Run: headless pygame with SDL's dummy video driver; simulated clock (each Clock.tick advances the game by its frame time, no real sleeping); random seed 0; keys injected as events and as key.get_pressed() state; no mouse input.
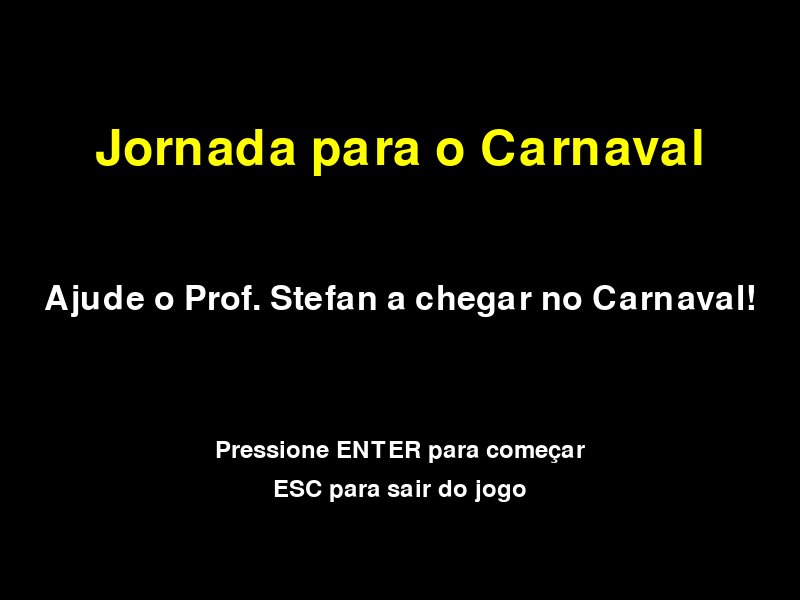
Frame 1 of 4 · flips 1–60 · no input
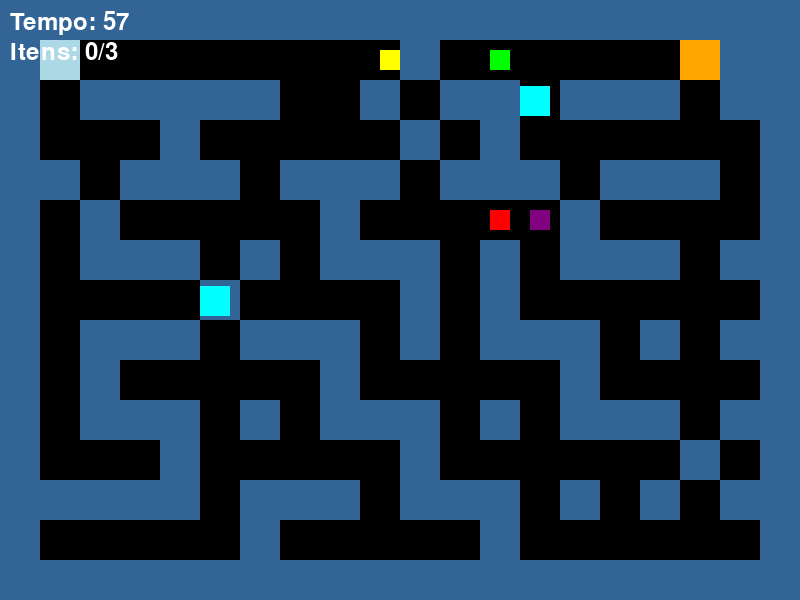
Frame 2 of 4 · flips 61–180 · tapped SPACE, RETURN · held RIGHT (→), D
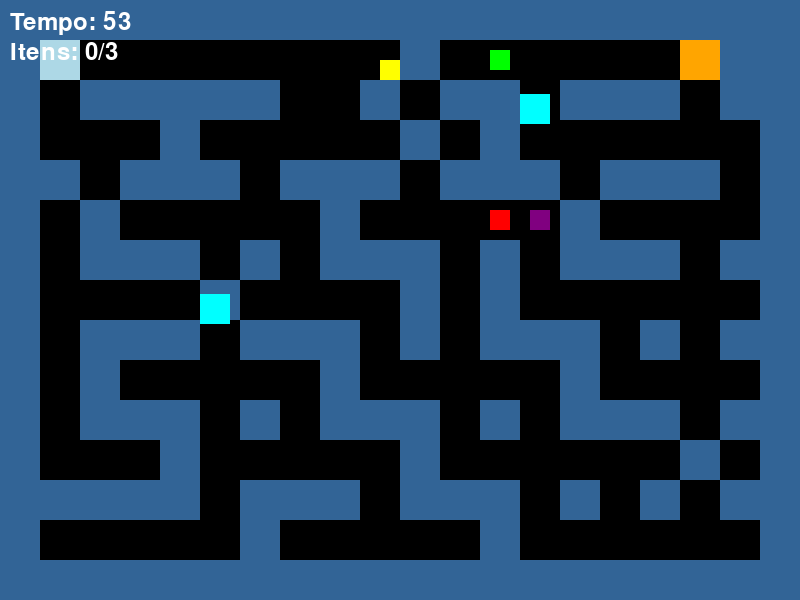
Frame 3 of 4 · flips 181–300 · held DOWN (↓), S
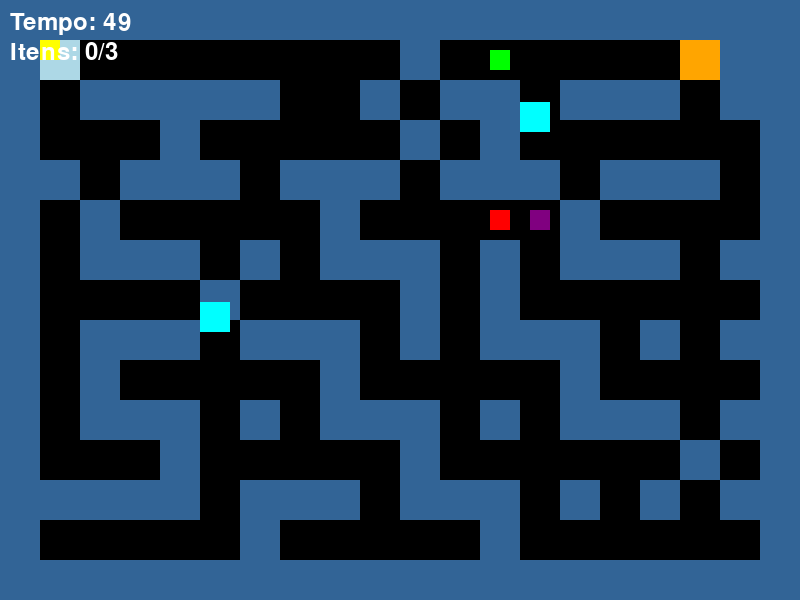
Frame 4 of 4 · flips 301–420 · held LEFT (←), A, UP (↑), W

The pygame program that drew these frames:

# -*- coding: utf-8 -*-
import pygame
import sys
import random

# --- Configurações e Constantes ---
# Cores
PRETO = (0, 0, 0)
BRANCO = (255, 255, 255)
AZUL_CIN = (50, 100, 150)
AMARELO = (255, 255, 0)
VERDE = (0, 255, 0)
VERMELHO = (255, 0, 0)
ROXO = (128, 0, 128)
LARANJA = (255, 165, 0)
CIANO = (0, 255, 255)
AZUL_CLARO_ENTRADA = (173, 216, 230) # Cor para a entrada

# Tela
LARGURA_TELA = 800
ALTURA_TELA = 600
TAMANHO_BLOCO = 40

# Jogo
TITULO_JOGO = "Jornada para o Carnaval"
FPS = 30
TEMPO_TOTAL_JOGO = 60  # em segundos

# --- Estrutura do Labirinto ---
# 'P' = Parede, 'C' = Corredor, 'E' = Entrada, 'S' = Saída
LAYOUT_LABIRINTO = [
    "PPPPPPPPPPPPPPPPPPPP",
    "PECCCCCCCCPCCCCCCSPP",
    "PCPPPPPCCPCPPCPPPCPP",
    "PCCCPCCCCCPCPCCCCCCP",
    "PPCPPPCPPPCPPPCPPPCP",
    "PCPCCCCCPCCCCCPCCCCP",
    "PCPPPCPCPPPCPCPPPCPP",
    "PCCCCPCCCCPCPCCCCCCP",
    "PCPPPCPPPCPCPPPCPCPP",
    "PCPCCCCCPCCCCCPCCCCP",
    "PCPPPCPCPPPCPCPPPCPP",
    "PCCCPCCCCCPCCCCCCPCP",
    "PPPPPCPPPCPPPCPCPCPP",
    "PCCCCCPCCCCCPCCCCCCP",
    "PPPPPPPPPPPPPPPPPPPP",
]

# --- Classes do Jogo ---

class Professor(pygame.sprite.Sprite):
    """Classe que representa o jogador."""
    def __init__(self, x, y):
        super().__init__()
        self.image = pygame.Surface((TAMANHO_BLOCO // 2, TAMANHO_BLOCO // 2))
        self.image.fill(AMARELO)
        self.rect = self.image.get_rect(center=(x, y))
        self.velocidade_base = 5
        self.velocidade = self.velocidade_base
        self.itens_coletados = []
        
        # Atributos dos power-ups
        self.invisivel = False
        self.tempo_boost = 0
        self.tempo_invisivel = 0
        self.drunk = False
        self.tempo_drunk = 0

    def mover(self, dx, dy, paredes):
        """Move o personagem e checa colisão com as paredes de forma mais robusta."""
        # Move no eixo X
        self.rect.x += dx * self.velocidade
        for parede in paredes:
            if self.rect.colliderect(parede.rect):
                if dx > 0: self.rect.right = parede.rect.left
                if dx < 0: self.rect.left = parede.rect.right
        
        # Move no eixo Y
        self.rect.y += dy * self.velocidade
        for parede in paredes:
            if self.rect.colliderect(parede.rect):
                if dy > 0: self.rect.bottom = parede.rect.top
                if dy < 0: self.rect.top = parede.rect.bottom
    
    def update(self, tempo_atual):
        """Atualiza o estado dos power-ups."""
        # Efeito da Sombrinha de Frevo (velocidade)
        if self.tempo_boost > 0 and tempo_atual > self.tempo_boost:
            self.velocidade = self.velocidade_base
            self.tempo_boost = 0
            print("Efeito da Sombrinha acabou!")

        # Efeito da Máscara (invisibilidade)
        if self.tempo_invisivel > 0 and tempo_atual > self.tempo_invisivel:
            self.invisivel = False
            self.tempo_invisivel = 0
            print("Efeito da Máscara acabou!")
            self.image.set_alpha(255) # Volta a ser visível
            
        # Efeito da Garrafa de Pitú (controles trocados)
        if self.tempo_drunk > 0 and tempo_atual > self.tempo_drunk:
            self.drunk = False
            self.tempo_drunk = 0
            print("Efeito da Pitú acabou! Você não está mais tonto.")

    def coletar_item(self, item):
        """Adiciona item à lista e aplica seu efeito."""
        if item.nome not in self.itens_coletados:
            self.itens_coletados.append(item.nome)
            item.aplicar_efeito(self)
            item.kill() # Remove o sprite do item do jogo

class Aluno(pygame.sprite.Sprite):
    """Classe para os obstáculos que se movem."""
    def __init__(self, x, y):
        super().__init__()
        self.image = pygame.Surface((TAMANHO_BLOCO - 10, TAMANHO_BLOCO - 10))
        self.image.fill(CIANO)
        self.rect = self.image.get_rect(topleft=(x, y))
        self.direcao = 1
        self.movimento_range = 120 # O quanto ele se move para frente e para trás
        self.pos_inicial_y = y

    def update(self):
        """Move o aluno verticalmente."""
        self.rect.y += self.direcao * 2
        if self.rect.y > self.pos_inicial_y + self.movimento_range or self.rect.y < self.pos_inicial_y:
            self.direcao *= -1

class Item(pygame.sprite.Sprite):
    """Classe base para todos os itens coletáveis."""
    def __init__(self, nome, cor, pos):
        super().__init__()
        self.nome = nome
        self.image = pygame.Surface((TAMANHO_BLOCO // 2, TAMANHO_BLOCO // 2))
        self.image.fill(cor)
        self.rect = self.image.get_rect(center=pos)

    def aplicar_efeito(self, professor):
        """Método a ser sobrescrito por cada item."""
        print(f"Item {self.nome} coletado!")

class SombrinhaFrevo(Item):
    def __init__(self, pos):
        super().__init__("Sombrinha de Frevo", VERMELHO, pos)

    def aplicar_efeito(self, professor):
        super().aplicar_efeito(professor)
        professor.velocidade = professor.velocidade_base * 2
        professor.tempo_boost = pygame.time.get_ticks() + 5000 # 5 segundos de boost

class GarrafaPitu(Item):
    def __init__(self, pos):
        super().__init__("Garrafa de Pitú", VERDE, pos)

    def aplicar_efeito(self, professor):
        super().aplicar_efeito(professor)
        professor.drunk = True
        professor.tempo_drunk = pygame.time.get_ticks() + 7000 # 7 segundos de tontura

class MascaraCarnaval(Item):
    def __init__(self, pos):
        super().__init__("Máscara de Carnaval", ROXO, pos)

    def aplicar_efeito(self, professor):
        super().aplicar_efeito(professor)
        professor.invisivel = True
        professor.tempo_invisivel = pygame.time.get_ticks() + 8000 # 8 segundos de invisibilidade
        professor.image.set_alpha(128) # Fica semitransparente

class Parede(pygame.sprite.Sprite):
    """Classe para as paredes do labirinto."""
    def __init__(self, x, y):
        super().__init__()
        self.image = pygame.Surface((TAMANHO_BLOCO, TAMANHO_BLOCO))
        self.image.fill(AZUL_CIN)
        self.rect = self.image.get_rect(topleft=(x, y))

# --- Funções Auxiliares ---

def desenhar_texto(texto, fonte, cor, superficie, x, y, centro=False):
    """Função para desenhar texto na tela."""
    objeto_texto = fonte.render(texto, True, cor)
    rect_texto = objeto_texto.get_rect()
    if centro:
        rect_texto.center = (x, y)
    else:
        rect_texto.topleft = (x, y)
    superficie.blit(objeto_texto, rect_texto)

def encontrar_posicoes_acessiveis(layout, inicio_i, inicio_j):
    """Encontra todas as posições acessíveis a partir de um ponto inicial usando BFS."""
    fila = [(inicio_i, inicio_j)]
    visitados = set([(inicio_i, inicio_j)])
    acessiveis = []

    while fila:
        i, j = fila.pop(0)
        
        # Se for um corredor, adiciona às posições acessíveis para spawn de itens
        if layout[i][j] == 'C':
            x = j * TAMANHO_BLOCO + TAMANHO_BLOCO // 2
            y = i * TAMANHO_BLOCO + TAMANHO_BLOCO // 2
            acessiveis.append((x, y))

        # Verifica os vizinhos (cima, baixo, esquerda, direita)
        for di, dj in [(0, 1), (0, -1), (1, 0), (-1, 0)]:
            ni, nj = i + di, j + dj

            # Checa se o vizinho está dentro dos limites do labirinto
            if 0 <= ni < len(layout) and 0 <= nj < len(layout[0]):
                # Checa se não é uma parede e se ainda não foi visitado
                if layout[ni][nj] != 'P' and (ni, nj) not in visitados:
                    visitados.add((ni, nj))
                    fila.append((ni, nj))
    
    return acessiveis

def criar_labirinto():
    """Cria os sprites do labirinto e retorna as posições válidas."""
    paredes = pygame.sprite.Group()
    pos_entrada_rect = None
    pos_saida_rect = None
    pos_entrada_centro = None
    inicio_i, inicio_j = -1, -1 # Coordenadas da matriz para o início do BFS

    for i, linha in enumerate(LAYOUT_LABIRINTO):
        for j, celula in enumerate(linha):
            x, y = j * TAMANHO_BLOCO, i * TAMANHO_BLOCO
            if celula == 'P':
                paredes.add(Parede(x, y))
            elif celula == 'E':
                pos_entrada_rect = pygame.Rect(x, y, TAMANHO_BLOCO, TAMANHO_BLOCO)
                pos_entrada_centro = (x + TAMANHO_BLOCO // 2, y + TAMANHO_BLOCO // 2)
                inicio_i, inicio_j = i, j # Guarda a posição inicial
            elif celula == 'S':
                pos_saida_rect = pygame.Rect(x, y, TAMANHO_BLOCO, TAMANHO_BLOCO)

    # Agora, encontra as posições realmente acessíveis
    if inicio_i != -1:
        posicoes_validas = encontrar_posicoes_acessiveis(LAYOUT_LABIRINTO, inicio_i, inicio_j)
    else:
        posicoes_validas = [] # Caso não encontre a entrada

    return paredes, posicoes_validas, pos_entrada_centro, pos_entrada_rect, pos_saida_rect

# --- Jogo Principal ---

def main():
    """Função principal que roda o jogo."""
    pygame.init()
    tela = pygame.display.set_mode((LARGURA_TELA, ALTURA_TELA))
    pygame.display.set_caption(TITULO_JOGO)
    relogio = pygame.time.Clock()

    # Fontes
    fonte_grande = pygame.font.Font(None, 74)
    fonte_media = pygame.font.Font(None, 50)
    fonte_pequena = pygame.font.Font(None, 36)
    
    # Variáveis de estado do jogo
    estado_jogo = "TELA_INICIAL"
    
    # Loop principal
    while True:
        if estado_jogo == "TELA_INICIAL":
            tela.fill(PRETO)
            desenhar_texto(TITULO_JOGO, fonte_grande, AMARELO, tela, LARGURA_TELA // 2, ALTURA_TELA // 4, True)
            desenhar_texto("Ajude o Prof. Stefan a chegar no Carnaval!", fonte_media, BRANCO, tela, LARGURA_TELA // 2, ALTURA_TELA // 2, True)
            desenhar_texto("Pressione ENTER para começar", fonte_pequena, BRANCO, tela, LARGURA_TELA // 2, ALTURA_TELA * 3 / 4, True)
            desenhar_texto("ESC para sair do jogo", fonte_pequena, BRANCO, tela, LARGURA_TELA // 2, ALTURA_TELA * 3 / 4 + 40, True)

            for evento in pygame.event.get():
                if evento.type == pygame.QUIT:
                    pygame.quit()
                    sys.exit()
                if evento.type == pygame.KEYDOWN:
                    if evento.key == pygame.K_RETURN:
                        estado_jogo = "JOGANDO"
                        # Reinicia as variáveis do jogo
                        paredes, pos_validas, pos_e_centro, pos_e_rect, pos_s_rect = criar_labirinto()
                        pos_entrada_rect = pos_e_rect
                        pos_saida_rect = pos_s_rect
                        
                        professor = Professor(*pos_e_centro)
                        
                        # Posiciona itens aleatoriamente
                        if len(pos_validas) >= 3:
                            pos_itens = random.sample(pos_validas, 3)
                        else:
                            print("AVISO: Não há posições válidas suficientes para todos os itens!")
                            pos_itens = pos_validas # Coloca itens onde for possível
                        
                        itens = pygame.sprite.Group()
                        if len(pos_itens) > 0: itens.add(SombrinhaFrevo(pos_itens[0]))
                        if len(pos_itens) > 1: itens.add(GarrafaPitu(pos_itens[1]))
                        if len(pos_itens) > 2: itens.add(MascaraCarnaval(pos_itens[2]))
                        
                        todos_sprites = pygame.sprite.Group(professor)
                        
                        # Adiciona alunos
                        alunos = pygame.sprite.Group()
                        alunos.add(Aluno(5 * TAMANHO_BLOCO, 7 * TAMANHO_BLOCO))
                        alunos.add(Aluno(13 * TAMANHO_BLOCO, 2 * TAMANHO_BLOCO))

                        tempo_inicio_jogo = pygame.time.get_ticks()
                    if evento.key == pygame.K_ESCAPE:
                        pygame.quit()
                        sys.exit()

        elif estado_jogo == "JOGANDO":
            tempo_atual = pygame.time.get_ticks()
            tempo_restante = TEMPO_TOTAL_JOGO - (tempo_atual - tempo_inicio_jogo) // 1000

            # --- Lógica de Eventos ---
            for evento in pygame.event.get():
                if evento.type == pygame.QUIT:
                    pygame.quit()
                    sys.exit()
                if evento.type == pygame.KEYDOWN and evento.key == pygame.K_ESCAPE:
                    estado_jogo = "TELA_INICIAL" # Volta para a tela inicial

            # --- Lógica de Movimento ---
            teclas = pygame.key.get_pressed()
            dx, dy = 0, 0
            if teclas[pygame.K_LEFT] or teclas[pygame.K_a]: dx = -1
            if teclas[pygame.K_RIGHT] or teclas[pygame.K_d]: dx = 1
            if teclas[pygame.K_UP] or teclas[pygame.K_w]: dy = -1
            if teclas[pygame.K_DOWN] or teclas[pygame.K_s]: dy = 1
            
            # Efeito da Pitú inverte os controles
            if professor.drunk:
                dx *= -1
                dy *= -1

            professor.mover(dx, dy, paredes)

            # --- Lógica de Atualização ---
            professor.update(tempo_atual)
            alunos.update()
            
            # Colisão com itens
            itens_colididos = pygame.sprite.spritecollide(professor, itens, False)
            for item in itens_colididos:
                professor.coletar_item(item)

            # Colisão com alunos
            if not professor.invisivel:
                if pygame.sprite.spritecollide(professor, alunos, False):
                    tempo_inicio_jogo -= 2000 # Penalidade: perde 2 segundos
                    # Empurra o professor para uma posição segura
                    professor.rect.x -= dx * 10
                    professor.rect.y -= dy * 10

            # --- Lógica de Desenho ---
            tela.fill(PRETO)
            
            # Desenha entrada e saída
            pygame.draw.rect(tela, AZUL_CLARO_ENTRADA, pos_entrada_rect)
            pygame.draw.rect(tela, LARANJA, pos_saida_rect)
            
            paredes.draw(tela)
            todos_sprites.draw(tela)
            itens.draw(tela)
            alunos.draw(tela)

            # Desenhar HUD (Heads-Up Display)
            desenhar_texto(f"Tempo: {int(tempo_restante)}", fonte_pequena, BRANCO, tela, 10, 10)
            desenhar_texto(f"Itens: {len(professor.itens_coletados)}/3", fonte_pequena, BRANCO, tela, 10, 40)
            
            # --- Lógica de Vitória/Derrota ---
            if len(professor.itens_coletados) == 3 and professor.rect.colliderect(pos_saida_rect):
                estado_jogo = "VITORIA"
            
            if tempo_restante <= 0:
                estado_jogo = "DERROTA"

        elif estado_jogo == "VITORIA":
            tela.fill(VERDE)
            desenhar_texto("VOCÊ CONSEGUIU!", fonte_grande, BRANCO, tela, LARGURA_TELA // 2, ALTURA_TELA // 3, True)
            desenhar_texto("RUMO AO CARNAVAL!", fonte_media, BRANCO, tela, LARGURA_TELA // 2, ALTURA_TELA // 2, True)
            desenhar_texto("Pressione ENTER para jogar de novo", fonte_pequena, BRANCO, tela, LARGURA_TELA // 2, ALTURA_TELA * 2 / 3, True)
            
            for evento in pygame.event.get():
                if evento.type == pygame.QUIT:
                    pygame.quit()
                    sys.exit()
                if evento.type == pygame.KEYDOWN and evento.key == pygame.K_RETURN:
                    estado_jogo = "TELA_INICIAL"

        elif estado_jogo == "DERROTA":
            tela.fill(VERMELHO)
            desenhar_texto("TEMPO ESGOTADO!", fonte_grande, BRANCO, tela, LARGURA_TELA // 2, ALTURA_TELA // 3, True)
            desenhar_texto("Mais um ano no CIn...", fonte_media, BRANCO, tela, LARGURA_TELA // 2, ALTURA_TELA // 2, True)
            desenhar_texto("Pressione ENTER para tentar de novo", fonte_pequena, BRANCO, tela, LARGURA_TELA // 2, ALTURA_TELA * 2 / 3, True)
            
            for evento in pygame.event.get():
                if evento.type == pygame.QUIT:
                    pygame.quit()
                    sys.exit()
                if evento.type == pygame.KEYDOWN and evento.key == pygame.K_RETURN:
                    estado_jogo = "TELA_INICIAL"

        # Atualiza a tela inteira
        pygame.display.flip()
        # Controla a taxa de quadros por segundo (FPS)
        relogio.tick(FPS)

if __name__ == '__main__':
    main()
